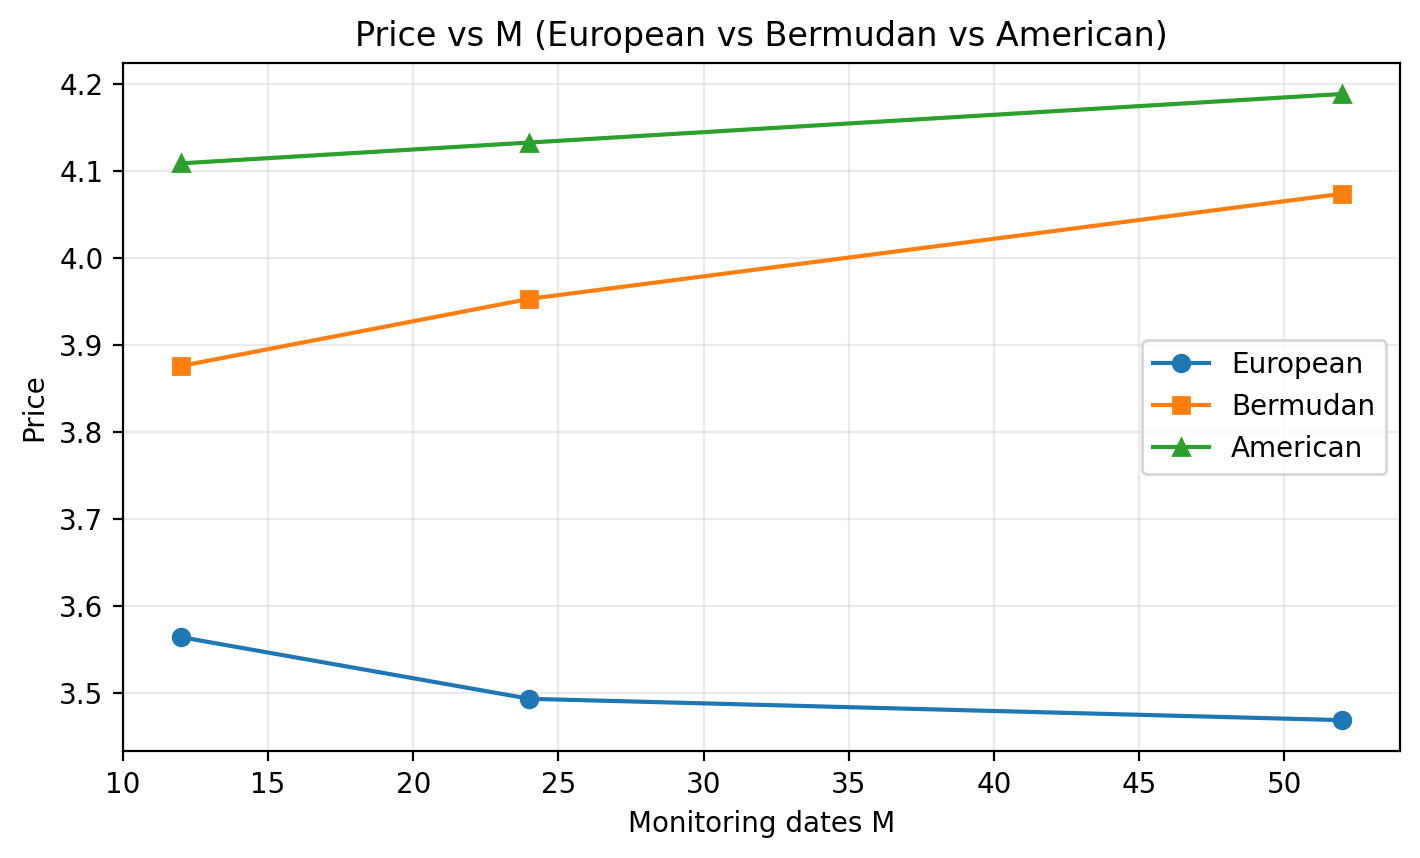

Values plotted in this chart, from the file beside it:
style, M, price
euro, 12, 3.564
euro, 24, 3.494
euro, 52, 3.469
berm, 12, 3.876
berm, 24, 3.953
berm, 52, 4.074
amer, 12, 4.109
amer, 24, 4.133
amer, 52, 4.189
